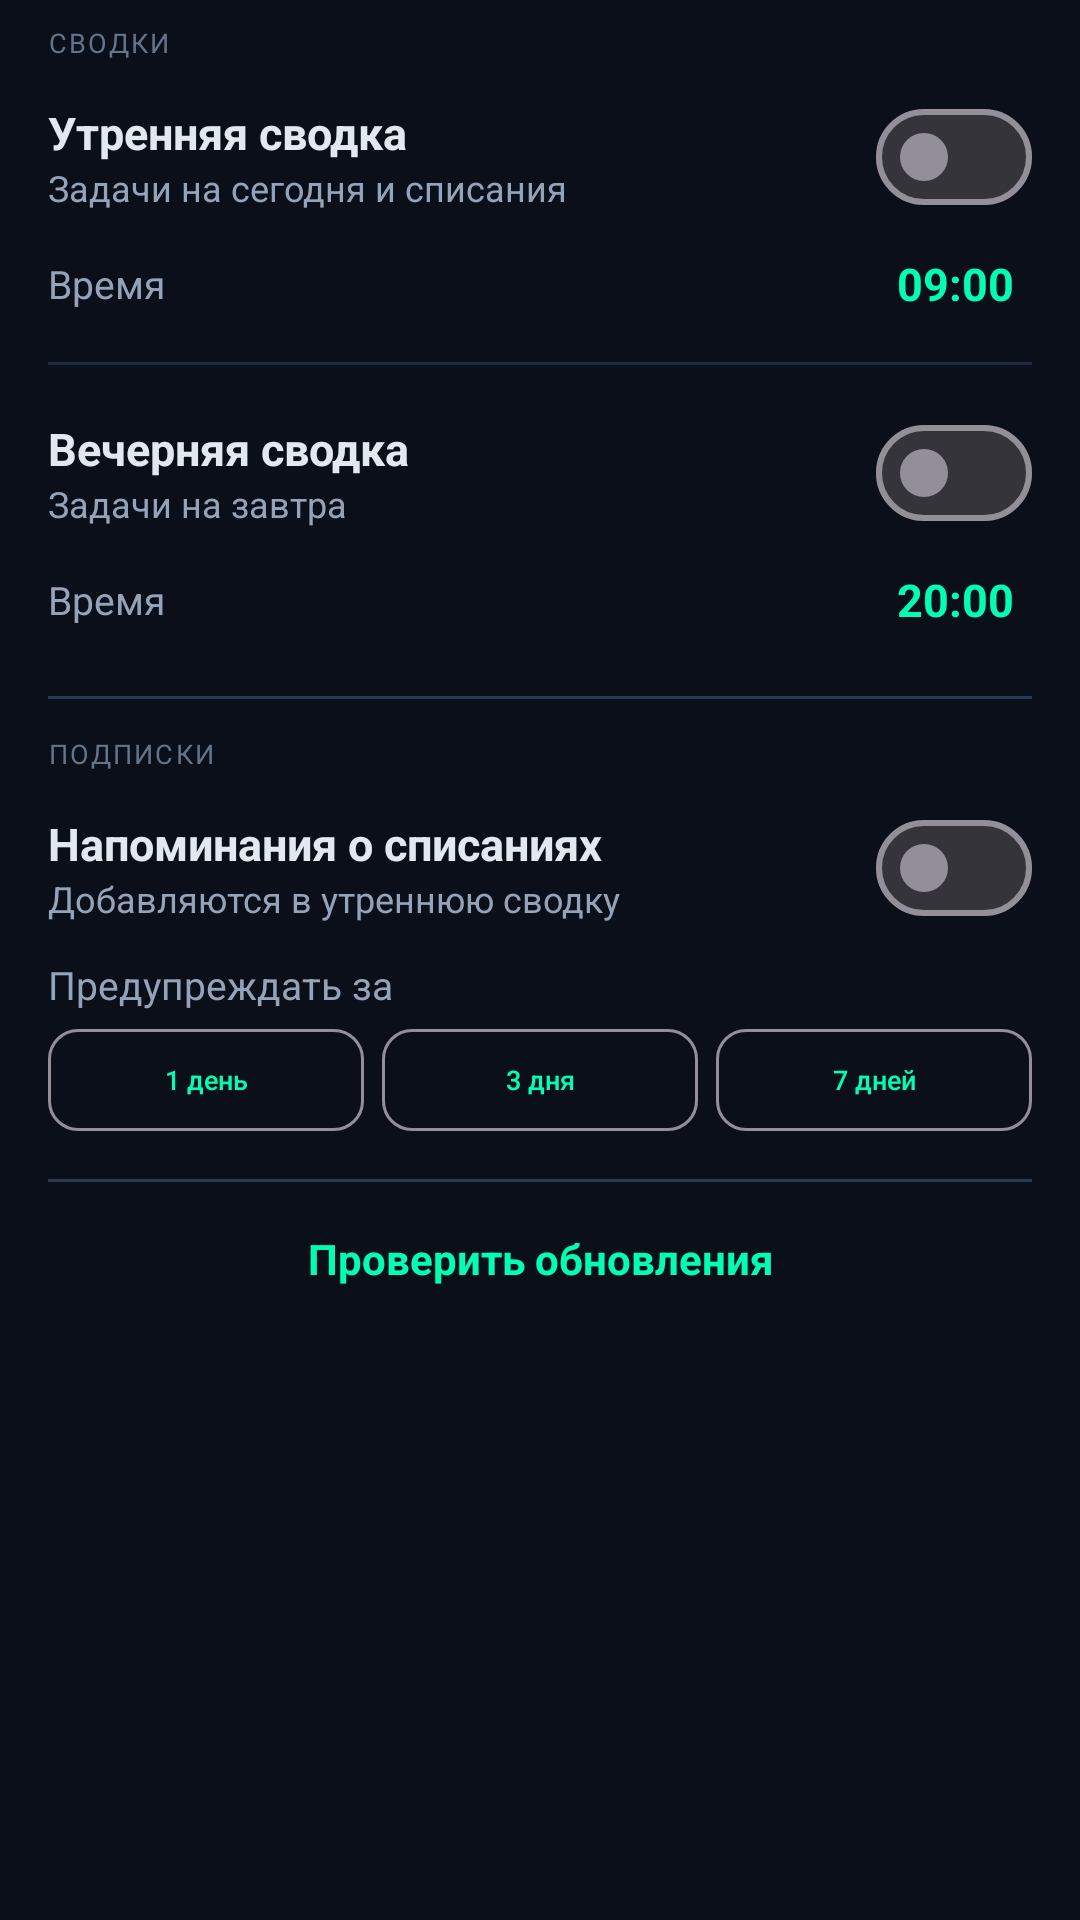

The Android layout XML behind this screen, and the referenced resources:
<!-- AndroidManifest.xml: application theme Theme.TaskMGR -->
<!-- res/layout/dialog_notification_settings.xml -->
<?xml version="1.0" encoding="utf-8"?>
<ScrollView xmlns:android="http://schemas.android.com/apk/res/android"
  android:layout_width="match_parent"
  android:layout_height="wrap_content"
  android:fillViewport="true">

  <LinearLayout
    android:layout_width="match_parent"
    android:layout_height="wrap_content"
    android:orientation="vertical"
    android:paddingTop="8dp"
    android:paddingBottom="8dp">

    <TextView
      style="@style/TaskMGRSegLabel"
      android:layout_width="wrap_content"
      android:layout_height="wrap_content"
      android:layout_marginStart="16dp"
      android:layout_marginBottom="4dp"
      android:text="Сводки" />

    <LinearLayout
      android:layout_width="match_parent"
      android:layout_height="wrap_content"
      android:orientation="horizontal"
      android:gravity="center_vertical"
      android:paddingStart="16dp"
      android:paddingEnd="16dp"
      android:paddingTop="4dp">

      <LinearLayout
        android:layout_width="0dp"
        android:layout_height="wrap_content"
        android:layout_weight="1"
        android:orientation="vertical">

        <TextView
          android:layout_width="wrap_content"
          android:layout_height="wrap_content"
          android:text="Утренняя сводка"
          android:textColor="@color/text_primary"
          android:textSize="15sp"
          android:textStyle="bold" />

        <TextView
          android:layout_width="wrap_content"
          android:layout_height="wrap_content"
          android:text="Задачи на сегодня и списания"
          android:textColor="@color/text_secondary"
          android:textSize="12sp" />
      </LinearLayout>

      <com.google.android.material.materialswitch.MaterialSwitch
        android:id="@+id/switch_morning"
        android:layout_width="wrap_content"
        android:layout_height="wrap_content" />
    </LinearLayout>

    <LinearLayout
      android:id="@+id/row_morning"
      android:layout_width="match_parent"
      android:layout_height="wrap_content"
      android:orientation="horizontal"
      android:gravity="center_vertical"
      android:paddingStart="16dp"
      android:paddingEnd="16dp"
      android:paddingTop="2dp"
      android:paddingBottom="10dp">

      <TextView
        android:layout_width="0dp"
        android:layout_height="wrap_content"
        android:layout_weight="1"
        android:text="Время"
        android:textColor="@color/text_secondary"
        android:textSize="13sp" />

      <TextView
        android:id="@+id/time_morning"
        android:layout_width="wrap_content"
        android:layout_height="wrap_content"
        android:padding="6dp"
        android:text="09:00"
        android:textColor="@color/neon_green"
        android:textSize="15sp"
        android:textStyle="bold" />
    </LinearLayout>

    <View
      android:layout_width="match_parent"
      android:layout_height="1dp"
      android:layout_marginStart="16dp"
      android:layout_marginEnd="16dp"
      android:background="@color/divider" />

    <LinearLayout
      android:layout_width="match_parent"
      android:layout_height="wrap_content"
      android:orientation="horizontal"
      android:gravity="center_vertical"
      android:paddingStart="16dp"
      android:paddingEnd="16dp"
      android:paddingTop="12dp">

      <LinearLayout
        android:layout_width="0dp"
        android:layout_height="wrap_content"
        android:layout_weight="1"
        android:orientation="vertical">

        <TextView
          android:layout_width="wrap_content"
          android:layout_height="wrap_content"
          android:text="Вечерняя сводка"
          android:textColor="@color/text_primary"
          android:textSize="15sp"
          android:textStyle="bold" />

        <TextView
          android:layout_width="wrap_content"
          android:layout_height="wrap_content"
          android:text="Задачи на завтра"
          android:textColor="@color/text_secondary"
          android:textSize="12sp" />
      </LinearLayout>

      <com.google.android.material.materialswitch.MaterialSwitch
        android:id="@+id/switch_evening"
        android:layout_width="wrap_content"
        android:layout_height="wrap_content" />
    </LinearLayout>

    <LinearLayout
      android:id="@+id/row_evening"
      android:layout_width="match_parent"
      android:layout_height="wrap_content"
      android:orientation="horizontal"
      android:gravity="center_vertical"
      android:paddingStart="16dp"
      android:paddingEnd="16dp"
      android:paddingTop="2dp"
      android:paddingBottom="12dp">

      <TextView
        android:layout_width="0dp"
        android:layout_height="wrap_content"
        android:layout_weight="1"
        android:text="Время"
        android:textColor="@color/text_secondary"
        android:textSize="13sp" />

      <TextView
        android:id="@+id/time_evening"
        android:layout_width="wrap_content"
        android:layout_height="wrap_content"
        android:padding="6dp"
        android:text="20:00"
        android:textColor="@color/neon_green"
        android:textSize="15sp"
        android:textStyle="bold" />
    </LinearLayout>

    <View
      android:layout_width="match_parent"
      android:layout_height="1dp"
      android:layout_marginStart="16dp"
      android:layout_marginEnd="16dp"
      android:layout_marginTop="4dp"
      android:background="@color/divider_strong" />

    <TextView
      style="@style/TaskMGRSegLabel"
      android:layout_width="wrap_content"
      android:layout_height="wrap_content"
      android:layout_marginStart="16dp"
      android:layout_marginTop="12dp"
      android:layout_marginBottom="4dp"
      android:text="Подписки" />

    <LinearLayout
      android:layout_width="match_parent"
      android:layout_height="wrap_content"
      android:orientation="horizontal"
      android:gravity="center_vertical"
      android:paddingStart="16dp"
      android:paddingEnd="16dp"
      android:paddingTop="4dp">

      <LinearLayout
        android:layout_width="0dp"
        android:layout_height="wrap_content"
        android:layout_weight="1"
        android:orientation="vertical">

        <TextView
          android:layout_width="wrap_content"
          android:layout_height="wrap_content"
          android:text="Напоминания о списаниях"
          android:textColor="@color/text_primary"
          android:textSize="15sp"
          android:textStyle="bold" />

        <TextView
          android:layout_width="wrap_content"
          android:layout_height="wrap_content"
          android:text="Добавляются в утреннюю сводку"
          android:textColor="@color/text_secondary"
          android:textSize="12sp" />
      </LinearLayout>

      <com.google.android.material.materialswitch.MaterialSwitch
        android:id="@+id/switch_subs"
        android:layout_width="wrap_content"
        android:layout_height="wrap_content" />
    </LinearLayout>

    <LinearLayout
      android:id="@+id/row_subs_days"
      android:layout_width="match_parent"
      android:layout_height="wrap_content"
      android:orientation="vertical"
      android:paddingStart="16dp"
      android:paddingEnd="16dp"
      android:paddingTop="6dp"
      android:paddingBottom="12dp">

      <TextView
        android:layout_width="wrap_content"
        android:layout_height="wrap_content"
        android:text="Предупреждать за"
        android:textColor="@color/text_secondary"
        android:textSize="13sp" />

      <LinearLayout
        android:layout_width="match_parent"
        android:layout_height="wrap_content"
        android:orientation="horizontal"
        android:layout_marginTop="6dp">

        <com.google.android.material.button.MaterialButton
          android:id="@+id/btn_subs_1"
          style="@style/TaskMGRSegButton.Sort"
          android:layout_width="0dp"
          android:layout_height="34dp"
          android:layout_weight="1"
          android:text="1 день" />

        <com.google.android.material.button.MaterialButton
          android:id="@+id/btn_subs_3"
          style="@style/TaskMGRSegButton.Sort"
          android:layout_width="0dp"
          android:layout_height="34dp"
          android:layout_weight="1"
          android:layout_marginStart="6dp"
          android:text="3 дня" />

        <com.google.android.material.button.MaterialButton
          android:id="@+id/btn_subs_7"
          style="@style/TaskMGRSegButton.Sort"
          android:layout_width="0dp"
          android:layout_height="34dp"
          android:layout_weight="1"
          android:layout_marginStart="6dp"
          android:text="7 дней" />
      </LinearLayout>
    </LinearLayout>

    <View
      android:layout_width="match_parent"
      android:layout_height="1dp"
      android:layout_marginStart="16dp"
      android:layout_marginEnd="16dp"
      android:layout_marginTop="4dp"
      android:background="@color/divider_strong" />

    <TextView
      android:id="@+id/btn_check_updates"
      android:layout_width="match_parent"
      android:layout_height="wrap_content"
      android:padding="16dp"
      android:background="?attr/selectableItemBackground"
      android:text="Проверить обновления"
      android:textColor="@color/neon_green"
      android:textSize="14sp"
      android:textStyle="bold"
      android:gravity="center" />

  </LinearLayout>
</ScrollView>
<!-- resources referenced by this layout -->
<resources>
  <color name="divider">#1E2A3F</color>
  <color name="divider_strong">#2A3A55</color>
  <color name="neon_green">#00FFB2</color>
  <color name="text_primary">#E2E8F0</color>
  <color name="text_secondary">#94A3B8</color>
  <style name="TaskMGRSegButton.Sort" parent="TaskMGRSegButton">
      <item name="android:textSize">9sp</item>
      <item name="android:paddingStart">0dp</item>
      <item name="android:paddingEnd">0dp</item>
      <item name="android:insetLeft">0dp</item>
      <item name="android:insetRight">0dp</item>
      <item name="android:letterSpacing">0</item>
      <item name="android:gravity">center</item>
    </style>
  <style name="TaskMGRSegLabel">
      <item name="android:layout_width">wrap_content</item>
      <item name="android:layout_height">wrap_content</item>
      <item name="android:textSize">9sp</item>
      <item name="android:textAllCaps">true</item>
      <item name="android:letterSpacing">0.08</item>
      <item name="android:textColor">@color/text_tertiary</item>
      <item name="android:layout_marginStart">4dp</item>
    </style>
  <color name="text_tertiary">#64748B</color>
  <style name="TaskMGRWindowAnimation" parent="@android:style/Animation.Activity">
          <item name="android:activityOpenEnterAnimation">@anim/fade_in</item>
          <item name="android:activityOpenExitAnimation">@anim/no_anim</item>
          <item name="android:activityCloseEnterAnimation">@anim/fade_in</item>
          <item name="android:activityCloseExitAnimation">@anim/no_anim</item>
      </style>
  <color name="text_on_accent">#0A0F1A</color>
  <color name="electric_purple">#A855F7</color>
  <color name="amber">#FBBF24</color>
  <color name="raspberry">#FF3B6B</color>
  <color name="bg">#0A0F1A</color>
  <color name="surface">#111A2B</color>
  <color name="surface_variant">#1E2A3F</color>
  <style name="ThemeOverlay.TaskMGR.DatePicker" parent="ThemeOverlay.AppCompat.Dialog">
          <item name="colorAccent">@color/neon_green</item>
          <item name="colorPrimary">@color/neon_green</item>
          <item name="android:colorAccent">@color/neon_green</item>
          <item name="android:colorControlActivated">@color/neon_green</item>
          <item name="android:windowBackground">@color/surface_raised</item>
          <item name="android:textColorPrimary">@color/text_primary</item>
          <item name="android:textColorSecondary">@color/text_secondary</item>
          <item name="android:textColor">@color/neon_green</item>
      </style>
  <style name="TaskMGRSpinner" parent="Widget.AppCompat.Spinner">
      <item name="android:popupBackground">@drawable/dialog_bg</item>
      <item name="android:textColor">@color/text_primary</item>
      <item name="android:spinnerItemStyle">@style/TaskMGRSpinnerItem</item>
      <item name="android:spinnerDropDownItemStyle">@style/TaskMGRSpinnerItem</item>
    </style>
  <style name="Widget.TaskMGR.Fab" parent="Widget.Material3.FloatingActionButton.Primary">
      <item name="backgroundTint">@color/neon_green</item>
      <item name="tint">@color/text_on_accent</item>
      <item name="android:elevation">8dp</item>
      <item name="elevation">8dp</item>
    </style>
  <color name="neon_green_dim">#00C28A</color>
  <color name="surface_raised">#16223A</color>
  <!-- drawable dialog_bg (drawable) -->
  <?xml version="1.0" encoding="utf-8"?>
  
  <shape xmlns:android="http://schemas.android.com/apk/res/android"
      android:shape="rectangle">
      <solid android:color="@color/surface_raised" />
      <corners android:radius="22dp" />
      <stroke android:width="1dp" android:color="@color/divider" />
  </shape>
  <style name="ShapeAppearance.TaskMGR.Dialog" parent="">
          <item name="cornerFamily">rounded</item>
          <item name="cornerSize">22dp</item>
      </style>
  <style name="TaskMGRSpinnerItem" parent="Widget.AppCompat.TextView.SpinnerItem">
      <item name="android:textColor">@color/text_primary</item>
      <item name="android:textSize">15sp</item>
    </style>
</resources>
